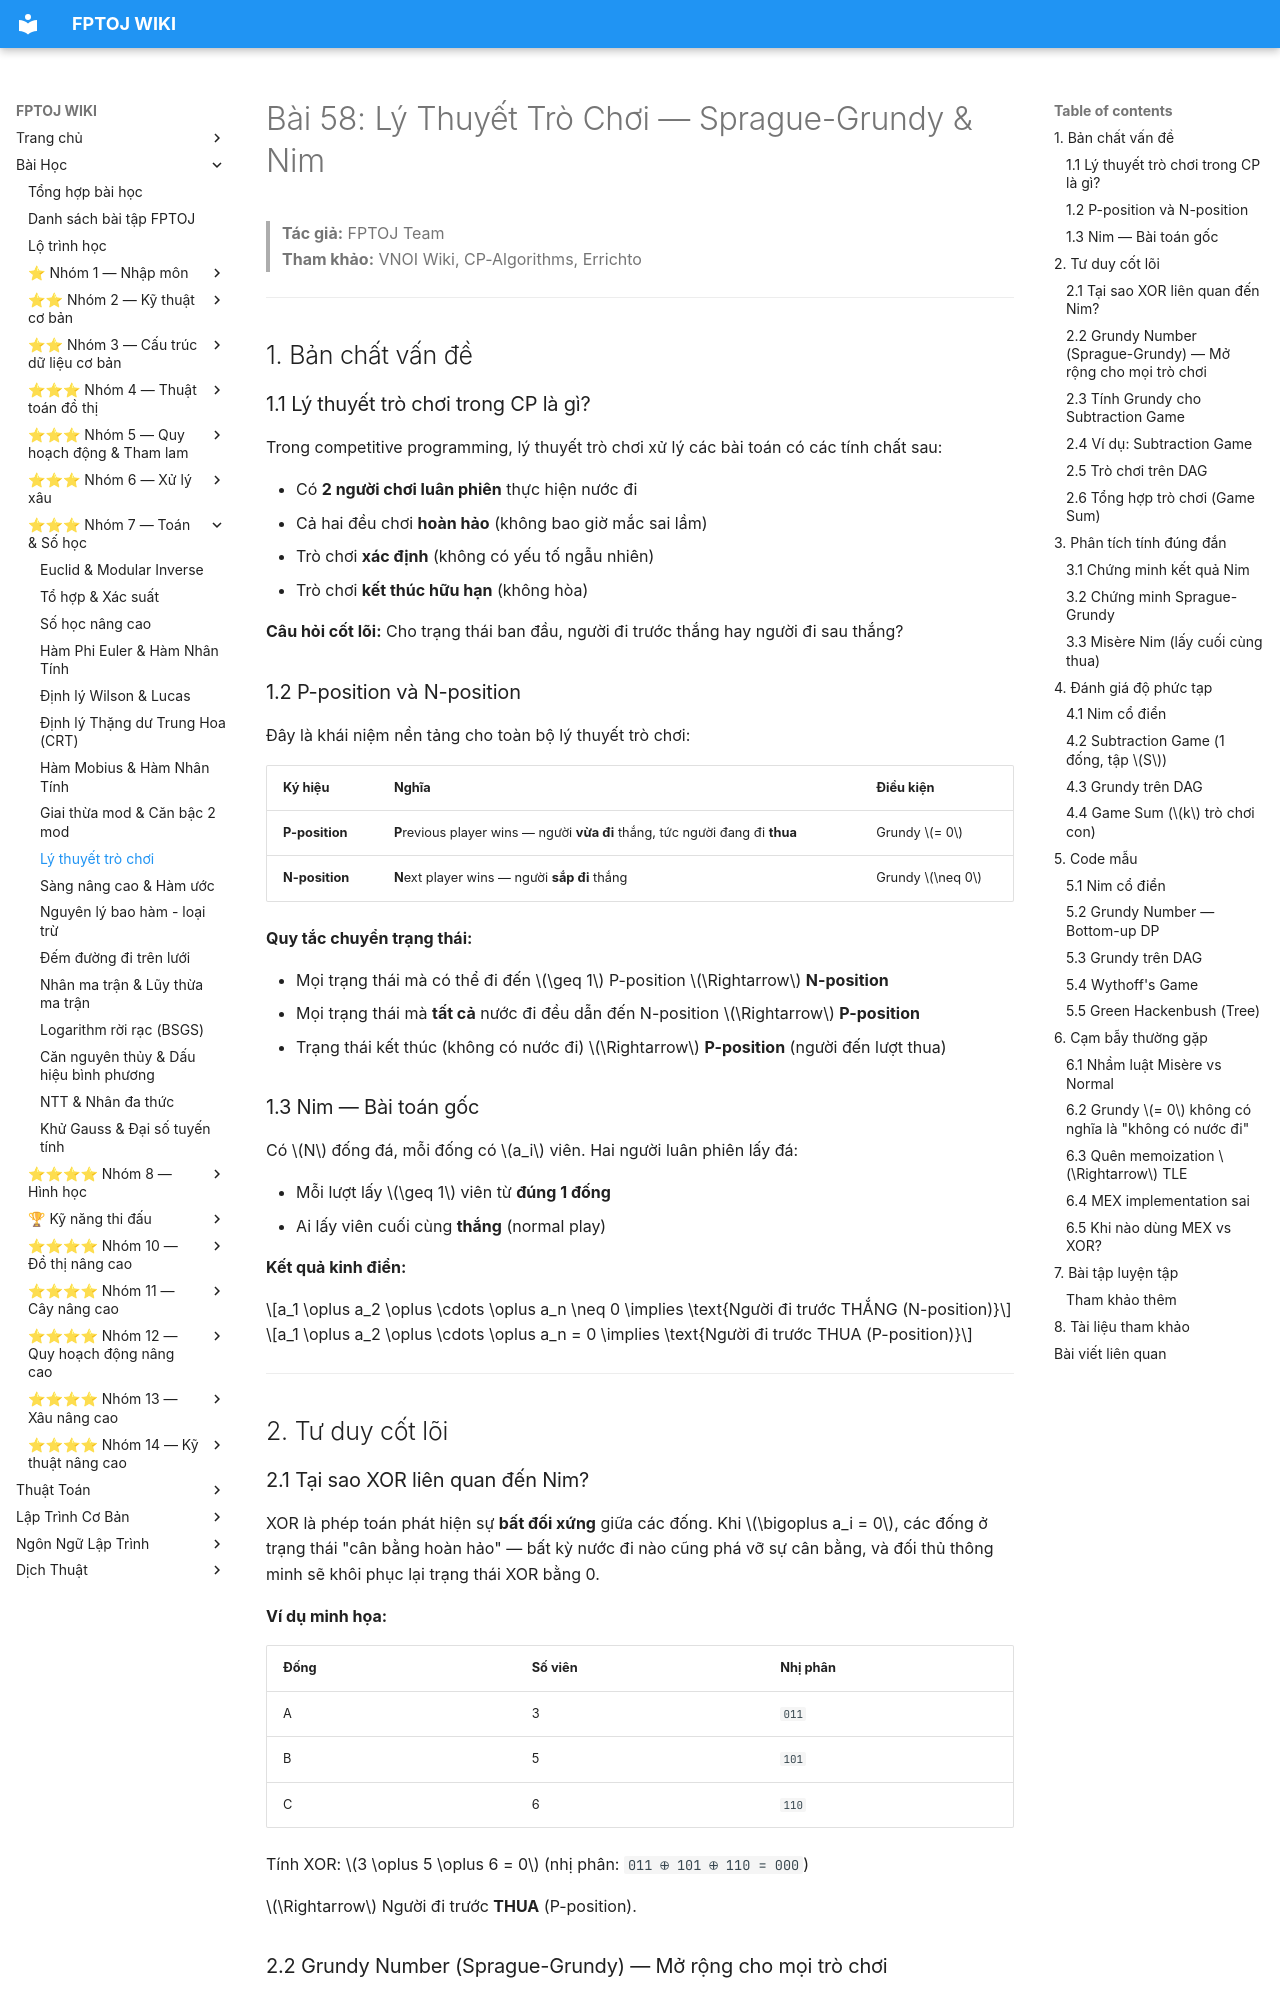

repository: FPTOJ-OJ/fptoj_wiki · page: lessons/ly-thuyet-tro-choi/index.html · generator: mkdocs

# Bài 58: Lý Thuyết Trò Chơi — Sprague-Grundy & Nim

> **Tác giả:** FPTOJ Team<br>
> **Tham khảo:** VNOI Wiki, CP-Algorithms, Errichto

---

## 1. Bản chất vấn đề

### 1.1 Lý thuyết trò chơi trong CP là gì?

Trong competitive programming, lý thuyết trò chơi xử lý các bài toán có các tính chất sau:

- Có **2 người chơi luân phiên** thực hiện nước đi
- Cả hai đều chơi **hoàn hảo** (không bao giờ mắc sai lầm)
- Trò chơi **xác định** (không có yếu tố ngẫu nhiên)
- Trò chơi **kết thúc hữu hạn** (không hòa)

**Câu hỏi cốt lõi:** Cho trạng thái ban đầu, người đi trước thắng hay người đi sau thắng?

### 1.2 P-position và N-position

Đây là khái niệm nền tảng cho toàn bộ lý thuyết trò chơi:

| Ký hiệu | Nghĩa | Điều kiện |
|----------|-------|-----------|
| **P-position** | **P**revious player wins — người **vừa đi** thắng, tức người đang đi **thua** | Grundy $= 0$ |
| **N-position** | **N**ext player wins — người **sắp đi** thắng | Grundy $\neq 0$ |

**Quy tắc chuyển trạng thái:**

- Mọi trạng thái mà có thể đi đến $\geq 1$ P-position $\Rightarrow$ **N-position**
- Mọi trạng thái mà **tất cả** nước đi đều dẫn đến N-position $\Rightarrow$ **P-position**
- Trạng thái kết thúc (không có nước đi) $\Rightarrow$ **P-position** (người đến lượt thua)

### 1.3 Nim — Bài toán gốc

Có $N$ đống đá, mỗi đống có $a_i$ viên. Hai người luân phiên lấy đá:

- Mỗi lượt lấy $\geq 1$ viên từ **đúng 1 đống**
- Ai lấy viên cuối cùng **thắng** (normal play)

**Kết quả kinh điển:**

$$a_1 \oplus a_2 \oplus \cdots \oplus a_n \neq 0 \implies \text{Người đi trước THẮNG (N-position)}$$

$$a_1 \oplus a_2 \oplus \cdots \oplus a_n = 0 \implies \text{Người đi trước THUA (P-position)}$$

---

## 2. Tư duy cốt lõi

### 2.1 Tại sao XOR liên quan đến Nim?

XOR là phép toán phát hiện sự **bất đối xứng** giữa các đống. Khi $\bigoplus a_i = 0$, các đống ở trạng thái "cân bằng hoàn hảo" — bất kỳ nước đi nào cũng phá vỡ sự cân bằng, và đối thủ thông minh sẽ khôi phục lại trạng thái XOR bằng 0.

**Ví dụ minh họa:**

| Đống | Số viên | Nhị phân |
|------|---------|----------|
| A | 3 | `011` |
| B | 5 | `101` |
| C | 6 | `110` |

Tính XOR: $3 \oplus 5 \oplus 6 = 0$ (nhị phân: `011 ⊕ 101 ⊕ 110 = 000`)

$\Rightarrow$ Người đi trước **THUA** (P-position).
